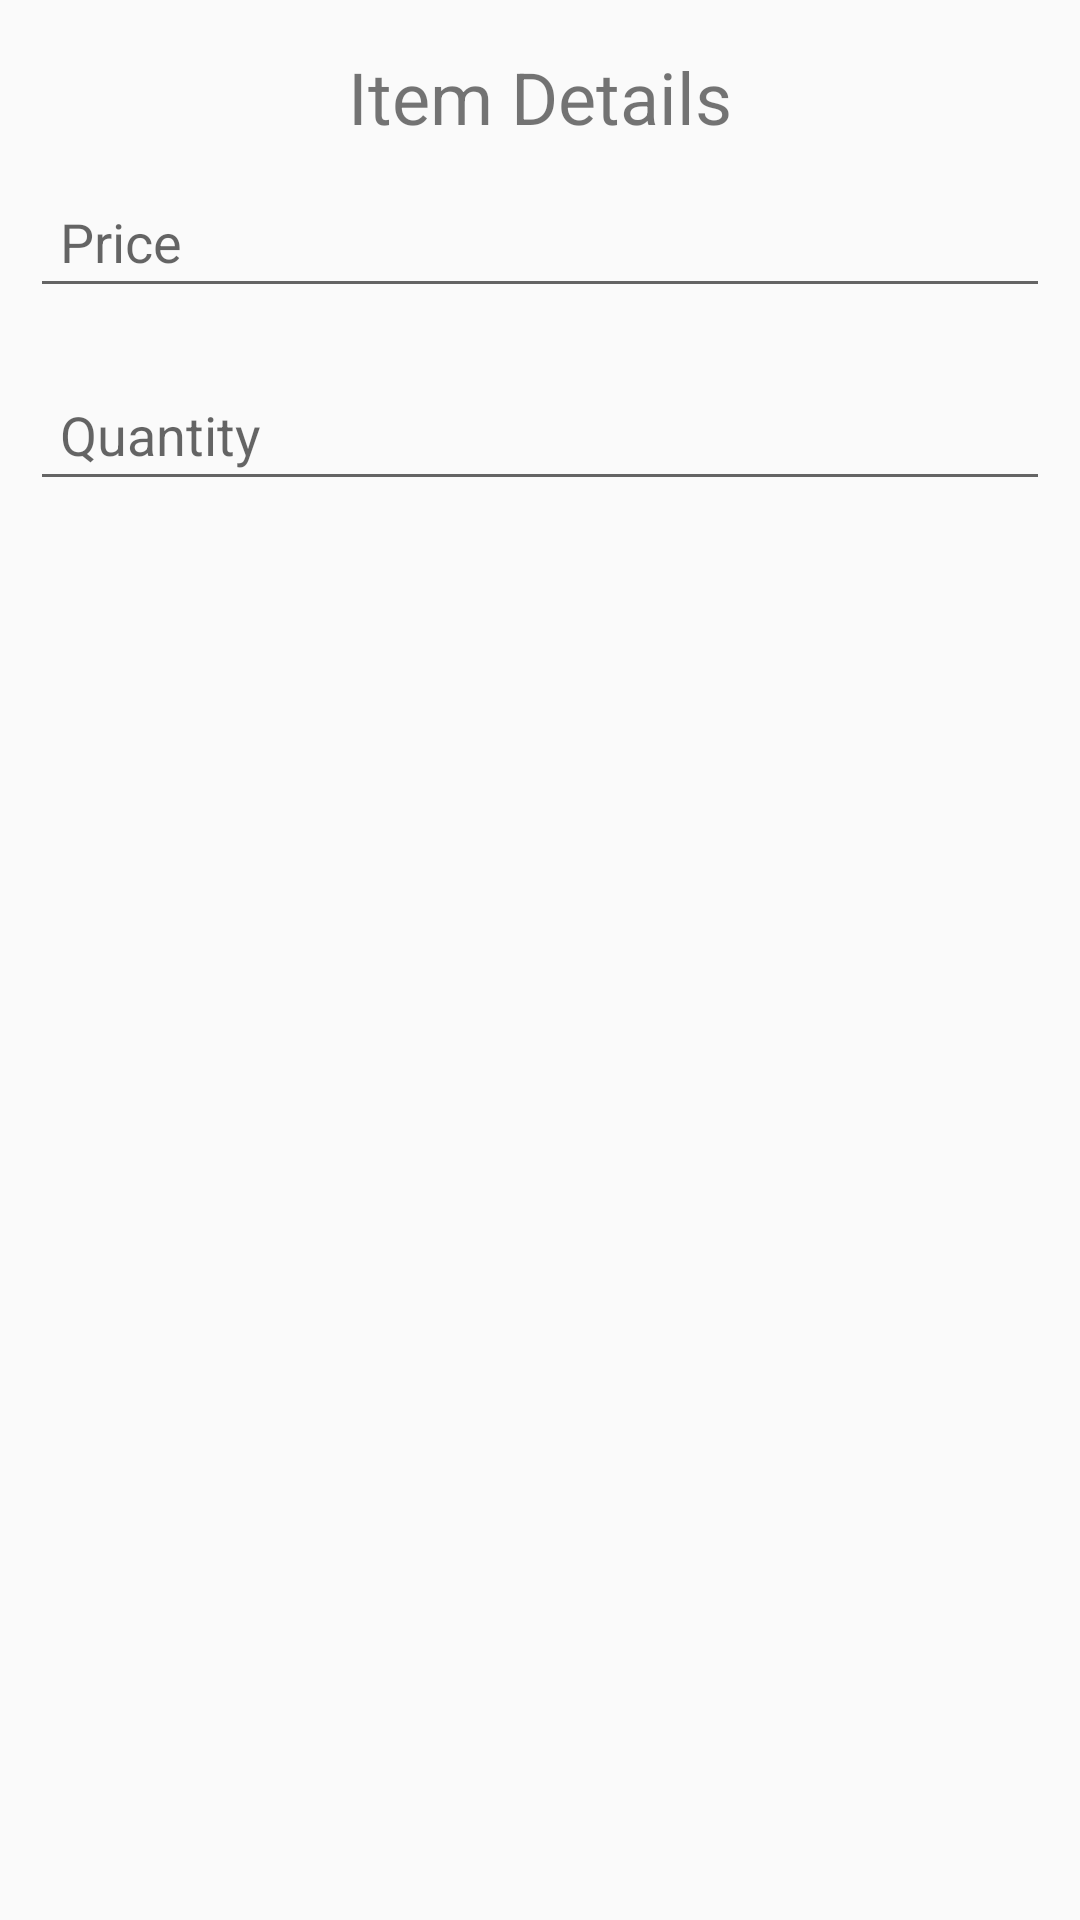

Android layout source for this screen:
<!-- AndroidManifest.xml: application theme Theme.AppCompat.Light.NoActionBar -->
<!-- res/layout/fragment_item_detail.xml -->
<RelativeLayout xmlns:android="http://schemas.android.com/apk/res/android"
    android:layout_width="match_parent"
    android:layout_height="match_parent">

    <TextView
        android:id="@+id/itemDetailTextView"
        android:layout_width="wrap_content"
        android:layout_height="wrap_content"
        android:layout_centerHorizontal="true"
        android:text="Item Details"
        android:textSize="24sp"
        android:layout_marginTop="16dp"/>

    <EditText
        android:id="@+id/priceEditText"
        android:layout_width="match_parent"
        android:layout_height="wrap_content"
        android:layout_below="@id/itemDetailTextView"
        android:hint="Price"
        android:textSize="18sp"
        android:padding="10dp"
        android:layout_margin="10dp"/>

    <EditText
        android:id="@+id/quantityEditText"
        android:layout_width="match_parent"
        android:layout_height="wrap_content"
        android:layout_below="@id/priceEditText"
        android:hint="Quantity"
        android:textSize="18sp"
        android:padding="10dp"
        android:layout_margin="10dp"/>

</RelativeLayout>
<!-- resources referenced by this layout -->
<resources>

</resources>
